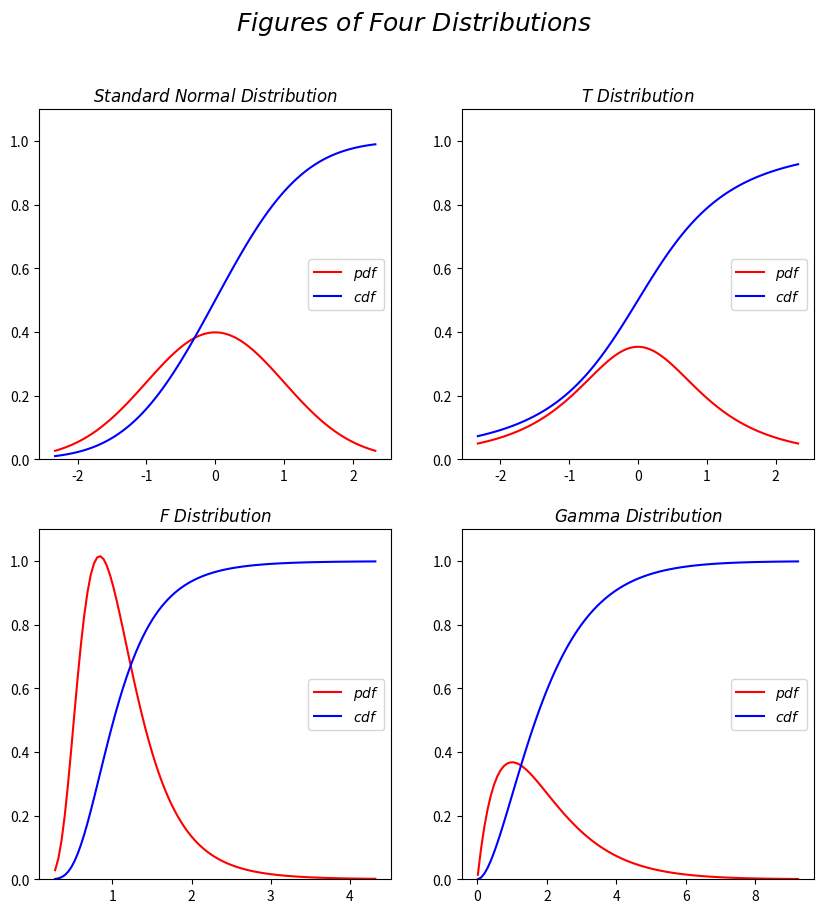

The script that saved this image: (Note: this script raises an exception after producing the figure.)
import numpy as np
from scipy.stats import *
import matplotlib.pyplot as plt

# subplot을 이용해서 네 개의 분포 한꺼번에 그리기

plt.figure(figsize=(10,10))
plt.suptitle(r'$Figures\ of\ Four\ Distributions$', fontsize=18)

plt.subplot(2,2,1)
X = np.linspace(norm.ppf(0.01), norm.ppf(0.99), 100)

plt.title(r'$Standard\ Normal\ Distribution$')
plt.plot(X, norm.pdf(X), 'r-', label=r'$pdf$')
plt.plot(X, norm.cdf(X), 'b', label=r'$cdf$')
plt.ylim((0.0, 1.1))
plt.legend(loc='center right')

plt.subplot(2,2,2)
df = 2

plt.title(r'$T\ Distribution$')
plt.plot(X, t.pdf(X, df), 'r-', label=r'$pdf$')
plt.plot(X, t.cdf(X, df), 'b', label=r'$cdf$')
plt.ylim((0.0, 1.1))
plt.legend(loc='center right')

plt.subplot(2,2,3)
dfn, dfd = 29, 18
X = np.linspace(f.ppf(0.001, dfn, dfd), f.ppf(0.999, dfn, dfd), 100)

plt.title(r'$F\ Distribution$')
plt.plot(X, f.pdf(X, dfn, dfd), 'r-', label=r'$pdf$')
plt.plot(X, f.cdf(X, dfn, dfd), 'b', label=r'$cdf$')
plt.ylim((0.0, 1.1))
plt.legend(loc='center right')

plt.subplot(2,2,4)
df = 2.00
X = np.linspace(gamma.ppf(0.0001, df), gamma.ppf(0.999, df), 100)

plt.title(r'$Gamma\ Distribution$')
plt.plot(X, gamma.pdf(X, df), 'r-', label=r'$pdf$')
plt.plot(X, gamma.cdf(X, df), 'b', label=r'$cdf$')
plt.ylim((0.0, 1.1))
plt.legend(loc='center right')

plt.show()

infile = open('pulse_experiment.csv', 'r')

data_str = []
for line in infile:
    data_str += line.split(',')

data = np.array(data_str)
data[data == 'walking'], data[data == 'running'] = 1, 2
data[data == 'Male'], data[data == 'Female'] = 1, 2

data = data.reshape((len(data) // 5, 5))
data = np.delete(data, 0, 0)

data = data.astype(np.float)

before_pulse = data.T[0]
after_pulse = data.T[1]

plt.title(r'$Before\ and\ After\ Pulse$')
plt.plot(before_pulse, 'ro', label=r'$before$')
plt.plot(after_pulse, 'bo', label=r'$after$')
plt.xlim(-10, 100)
plt.ylim(30, 170)
plt.legend(loc='upper right')
plt.show()

difference = before_pulse - after_pulse

plt.title(r'$Difference\ of\ Before\ and\ After\ Pulse$')
plt.plot(difference, 'co', label=r'$differecne$')
plt.xlim(-10,100)
plt.ylim(-60,20)
plt.legend(loc='lower right')
plt.show()

import scipy.stats as st

obs = np.ravel(difference)
k2, p_value = st.normaltest(obs)
print('* k2:',k2, ',', 'p_value:',p_value)

plt.title(r'$Normal\ Test\ of\ Difference\ of\ Pulse$')
plt.boxplot(obs)
plt.show()

walking = data[data.T[2] == 1]
running = data[data.T[2] == 2]

plt.figure(figsize=(10,10))

# walking에 대한 맥박수 분포
plt.subplot(2,2,1)
plt.title(r'$Pulse\ of\ Walking$')
plt.plot(walking.T[0], walking.T[1], 'bo', label=r'$walking$')
plt.xlabel(r'$before\ pulse$')
plt.ylabel(r'$after\ pulse$')
plt.legend(loc='upper left')

# walking에서의 운동후 맥박수 - 운동전 맥박수

dif_walk = walking.T[1] - walking.T[0]

plt.subplot(2,2,2)
plt.title(r'$Difference\ Pulse\ of\ Walking$')
plt.plot(dif_walk, 'bo', label=r'$difference\ pulse\ of\ walking$')
plt.xlim(-5,70)
plt.ylim(-15,15)
plt.legend(loc='upper left')

# running에 대한 맥박수 분포
plt.subplot(2,2,3)
plt.title(r'$Pulse\ of\ Running$')
plt.plot(running.T[0], running.T[1], 'ro', label=r'$running$')
plt.xlabel(r'$before\ pulse$')
plt.ylabel(r'$after\ pulse$')
plt.xlim(55,110)
plt.ylim(50,150)
plt.legend(loc='upper left')

# running에서의 운동후 맥박수 - 운동전 맥박수

dif_run = running.T[1] - running.T[0]

plt.subplot(2,2,4)
plt.title(r'$Difference\ Pulse\ of\ Running$')
plt.plot(dif_run, 'ro', label=r'$difference\ pulse\ of\ running$')
plt.xlim(-10,50)
plt.ylim(-15,60)
plt.legend(loc='upper left')

plt.show()

# walking에서의 맥박수 차이에 대한 정규성 검정

plt.figure(figsize=(10,5))

obs_walk = np.ravel(dif_walk)
k2, p_value = st.normaltest(obs_walk)
print('* walking\n','k2:',k2,',','p_value:', p_value)

plt.subplot(1,2,1)
plt.title(r'$Normal\ Test\ of\ Difference\ of\ Walking$')
plt.boxplot(obs_walk)

# running에서의 맥박수 차이에 대한 정규성 검정

obs_run = np.ravel(dif_run)
k2, p_value = st.normaltest(obs_run)
print('\n* running\n','k2:',k2,',','p_value:', p_value)

plt.subplot(1,2,2)
plt.title(r'$Normal\ Test\ of\ Difference\ of\ Running$')
plt.boxplot(obs_run)

plt.show()

# walking과 running의 기술통계랑 값

print('* Walking:',st.describe(obs_walk),'\n')
print('* Running:',st.describe(obs_run),'\n')

# 양측 검정 (독립표본 t-검정)

print('*',ttest_ind(obs_walk, obs_run))
print('\n* 결론: alpha=0.05라고 가정할 때, pvalue<0.05이므로 두 집단의 평균이 같다는 가설을 기각한다. 즉, 두 집단의 평균에 차이가 있다.')

weight_walk = walking.T[4]
weight_run = running.T[4]

plt.title(r'$Relationship\ of\ Weight\ and\ Change\ of\ Pulse$')
plt.plot(weight_walk, dif_walk, 'go', label=r'$Walking$')
plt.plot(weight_run, dif_run, 'yo', label=r'$Running$')
plt.legend(loc='upper right')
plt.xlabel(r'$Weight$')
plt.ylabel(r'$Change\ of\ Pulse$')

plt.show()
